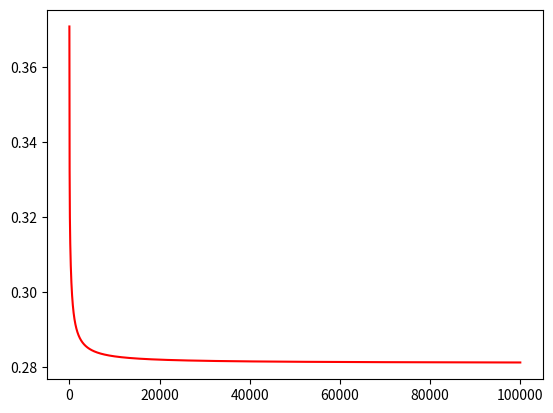

This figure's Python source:
# mlp backprop


import numpy as np
import matplotlib.pyplot as plt


def sigmoid(x):
    return 1./(1.+np.exp(-x))


class Node:

    def __init__(self, isinput=False):
        self.out = 0.
        self.error = 0.
        self.x = None
        self.isinput = isinput


def is_input_layer(layer):
    return layer == 0


def compute_forward_input_nodes(x, nodes, layer, output_node):
    nodes[layer][output_node].out = x[output_node]


def compute_output_layer(nodes, layer, output_node, w):
    sum = 0.
    prev_layer = len(nodes[layer - 1])
    for input_node in range(prev_layer):
        weight = w[layer][output_node][input_node]
        input = nodes[layer - 1][input_node].out
        sum += weight * input
        # print_summing_line_info(layer, output_node, input_node)
    nodes[layer][output_node].out = sigmoid(sum)
    # print_ouput_line_info(layer, output_node, nodes)


def compute_layer(nodes, layer, x, w):
    # print('-------Layer:'+str(layer)+'---------------')
    current_layer = len(nodes[layer])
    for output_node in range(current_layer):
        if is_input_layer(layer):
            compute_forward_input_nodes(x, nodes, layer, output_node)
        else:
            compute_output_layer(nodes, layer, output_node, w)


def forward(x, w, nodes):
    layers = len(nodes)
    for layer in range(layers):
        compute_layer(nodes, layer, x, w)


def print_summing_line_info(layer, output_node_index, input_node_index):
    output = [
        'Summing:w[' + str(layer) + ']',
        '[' + str(output_node_index) + ']',
        '[' + str(input_node_index) + ']',
        '*N[' + str(layer - 1) + '][' + str(input_node_index) + '].out']
    print(''.join(output))


def print_output_line_info(layer, output_node_index, nodes):
    output = [
        'N[' + str(layer) + '][' + str(output_node_index) + '].out=',
        str(nodes[layer][output_node_index].out)]
    print(''.join(output))


def print_backward_base_error_info(layer, output_node_index):
    output = [
        'p1=N[' + str(layer) + '][' + str(output_node_index) + '].out',
        '*(1-N[' + str(layer) + '][' + str(output_node_index) + '].out)']
    print(''.join(output))


def print_backward_error_output_layer(layer, output_node_index):
    output = [
        'N[' + str(layer) + ']',
        '[' + str(output_node_index) + '].error',
        '= p1*(t-', 'N[' + str(layer) + ']',
        '[' + str(output_node_index) + '].out)']
    print(''.join(output))


def print_backward_error_sum(layer, input_node, output_node):
    output = [
        'sum += w[' + str(layer + 1) + ']',
        '[' + str(input_node) + ']',
        '[' + str(output_node) + ']',
        '*N[' + str(layer + 1) + ']',
        '[' + str(input_node) + '].error']
    print(''.join(output))


def print_backward_error_hidden_layer(layer, output_node):
    print('N['+str(layer)+']['+str(output_node)+'].error = p1*sum')


def compute_error_output_layer(nodes, layer, output_node, p1, t, y):
    nodes[layer][output_node].error = p1 * (t - y)
    # print_backward_error_output_layer(layer, output_node)


def compute_error_hidden_layer(nodes, layer, node, w, p1):
    sum = 0.
    for input_node in range(len(nodes[layer+1])):
        for output_node in range(len(nodes[layer])):
            wkh = w[layer+1][input_node][output_node]
            deltah = nodes[layer + 1][input_node].error
            sum += wkh * deltah
            # print_backward_error_sum(layer, input_node, output_node)
    # gives better results?? why?
    # nodes[layer][output_node].error = p1 * sum
    # this is the proper way, but gives worser results!
    nodes[layer][node].error = p1 * sum
    # print_backward_error_hidden_layer(layer, node)


def backward(nodes, t, w):
    number_of_layers = len(nodes)
    for layer in range(number_of_layers-1, 0, -1):
        # print('-------Layer backtracking:'+str(layer)+'---------------')
        number_of_nodes_current_layer = len(nodes[layer])
        for node in range(number_of_nodes_current_layer):
            y = nodes[layer][node].out
            p1 = y*(1-y)
            # print_backward_base_error_info(layer, node)
            if layer == len(nodes)-1:
                compute_error_output_layer(nodes, layer, node, p1, t, y)
            else:
                compute_error_hidden_layer(nodes, layer, node, w, p1)


def print_delta_weight_info(layer, output_node, input_node):
    output = [
        'delta_w = ',
        'alfa*N[' + str(layer) + '][' + str(output_node) + '].error',
        '*N[' + str(layer - 1) + '][' + str(input_node) + '].out']
    print(''.join(output))


def print_weight_recompute_info(layer, output_node, input_node):
    output = [
        'w[' + str(layer) + ']',
        '[' + str(output_node) + ']',
        '[' + str(input_node) + ']',
        '+= delta_w']
    print(''.join(output))


def compute_weight(nodes, layer, output_node, input_node, w, alfa):
    delta_h = nodes[layer][output_node].error
    y = nodes[layer - 1][input_node].out
    delta_w = alfa * delta_h * y
    w[layer][output_node][input_node] += delta_w


def recompute_weights(nodes, w, alfa):
    for layer in range(len(nodes)):
        # print('-------Layer recomputing weights:'+str(layer)+'------------')
        if layer == 0:
            continue
        for output_node in range(len(nodes[layer])):
            for input_node in range(len(nodes[layer-1])):
                compute_weight(nodes, layer, output_node, input_node, w, alfa)
                # print_delta_weight_info(layer, output_node, input_node)
                # print_weight_recompute_info(layer, output_node, input_node)


def init_input_weights(w):
    w.append([])


def init_hidden_weights(w, num_in, list_num_hid, w_min, w_max):
    num = num_in
    for k_hid in range(len(list_num_hid)):
        w_hid = []
        for k in range(list_num_hid[k_hid]):
            w_hid.append(np.random.uniform(w_min, w_max, num))
        w.append(w_hid)
        num = list_num_hid[k_hid]


def init_output_weights(w, num_out, num_in, w_min, w_max):
    w_out = []
    for k in range(num_out):
        w_out.append(np.random.uniform(w_min, w_max, num_in))
    w.append(w_out)


def init_weights(num_in, list_num_hid, num_out):
    w_min = 0.
    w_max = 1.
    w = []

    init_input_weights(w)
    init_hidden_weights(w, num_in, list_num_hid, w_min, w_max)
    init_output_weights(w, num_out, list_num_hid[-1], w_min, w_max)

    return w


def init_input_nodes(nodes, num_in):
    nodes_in = []
    for i in range(num_in):
        nodes_in.append(Node(True))
    nodes.append(nodes_in)


def init_hidden_nodes(nodes, list_num_hid):
    for k in range(len(list_num_hid)):
        nodes_hidden = []
        for i in range(list_num_hid[k]):
            nodes_hidden.append(Node())
        nodes.append(nodes_hidden)


def init_output_nodes(nodes, num_out):
    nodes_out = []
    for i in range(num_out):
        nodes_out.append(Node())
    nodes.append(nodes_out)


def init_nodes(num_in, list_num_hid, num_out):
    nodes = []

    init_input_nodes(nodes, num_in)
    init_hidden_nodes(nodes, list_num_hid)
    init_output_nodes(nodes, num_out)

    return nodes


def global_error_rises(global_error):
    return len(global_error) > 2 and global_error[-2] < global_error[-1]


def stop_condition(global_error, it):
    return global_error_rises(global_error) or \
           global_error[-1] < 0.001 or \
           it > 100000


def train_network(x, w, t, nodes, alfa):
    it = 0
    global_error = []
    while True:
        e = 0.
        # takze indexi su [layer][output_node_index][input_node_index]
        for index_input in range(len(x)):

            forward(x[index_input], w, nodes)
            backward(nodes, t[index_input], w)
            recompute_weights(nodes, w, alfa)

            e += np.power(t[index_input] - nodes[-1][0].out, 2)

        e = 0.5*e
        global_error.append(e)
        it = it + 1
        if stop_condition(global_error, it):
            break

    print('global_error = '+str(global_error[-1]))
    print('Iterations='+str(it))

    return global_error


def compute_network(x, w, nodes):
    result = []
    for i in range(len(x)):
        forward(x[i], w, nodes)
        result.append(nodes[-1][0].out)

    return result


def print_results(t, result):
    print('RESULTS:')
    for i in range(len(t)):
        print(str(t[i])+'->'+str(result[i]))


def main():
    x = [[0., 0.], [0., 1.], [1., 0.], [1., 1.]]
    t = [0., 1., 1., 1.]

    # after ~20000 iterations doesn't get better & big error
    # w = init_weights(2, [2, 4], 1)
    # nodes = init_nodes(2, [2, 4], 1)

    # after ~20000 iterations doesn't get better & big error
    # w = init_weights(2, [2, 4, 2], 1)
    # nodes = init_nodes(2, [2, 4, 2], 1)

    # after ~20000 iterations doesn't get better
    # alfa = 0.01, global_error = 0.282287335698
    # alfa = 0.1, global_error = 0.281951601816
    # w = init_weights(2, [4], 1)
    # nodes = init_nodes(2, [4], 1)

    # after ~20000 iterations doesn't get better
    w = init_weights(2, [2], 1)
    nodes = init_nodes(2, [2], 1)

    alfa = 0.1

    global_error = train_network(x, w, t, nodes, alfa)
    result = compute_network(x, w, nodes)
    print_results(t, result)

    plt.plot(range(len(global_error)), global_error, 'r')
    plt.show()


if __name__ == '__main__':
    main()
